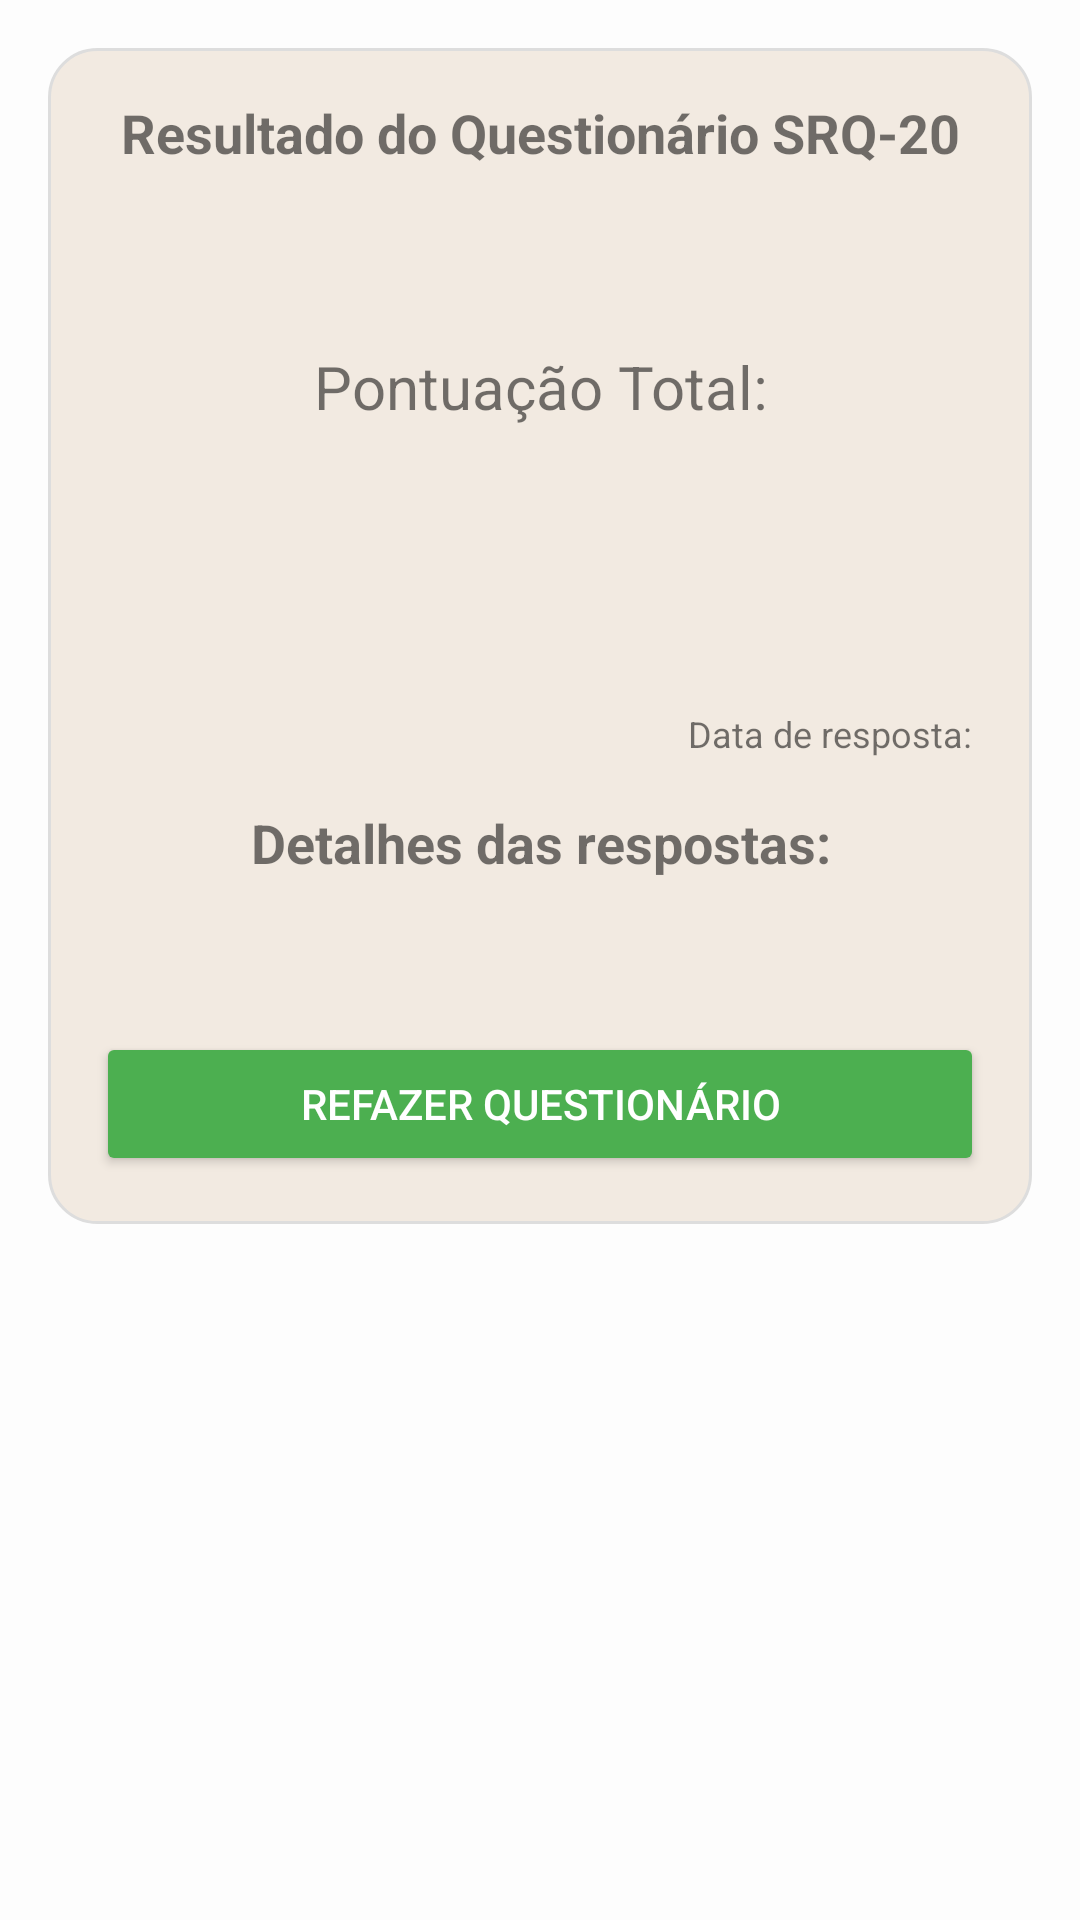

Write the Android layout XML for this screen, with the resource values it uses.
<!-- AndroidManifest.xml: application theme Theme.ArpanetsMobile -->
<!-- res/layout/activity_result.xml -->
<?xml version="1.0" encoding="utf-8"?>
<ScrollView xmlns:android="http://schemas.android.com/apk/res/android"
    xmlns:tools="http://schemas.android.com/tools"
    android:id="@+id/main"
    android:layout_width="match_parent"
    android:layout_height="match_parent"
    android:background="@color/background"
    android:layout_marginTop="26dp"
    android:paddingVertical="@dimen/activity_vertical_margin"
    android:paddingHorizontal="@dimen/activity_horizontal_margin"
    android:clipToPadding="false"
    tools:context=".ResultActivity" >

    <LinearLayout
        android:layout_width="match_parent"
        android:layout_height="wrap_content"
        android:orientation="vertical"
        android:background="@drawable/bg_card"
        android:padding="16dp" >

        
        <TextView
            android:layout_width="match_parent"
            android:layout_height="wrap_content"
            android:text="@string/result_title"
            android:textStyle="bold"
            android:textSize="18sp"
            android:gravity="center"
            android:layout_marginBottom="16dp" />

        <TextView
            android:id="@+id/tvResult"
            android:layout_width="match_parent"
            android:layout_height="wrap_content"
            android:textSize="20sp"
            android:gravity="center"
            android:layout_marginBottom="16dp" />

        <TextView
            android:layout_width="match_parent"
            android:layout_height="wrap_content"
            android:text="@string/result_score"
            android:textSize="20sp"
            android:gravity="center"
            android:layout_marginBottom="8dp" />
        <TextView
            android:id="@+id/tvResultAnswers"
            android:layout_width="match_parent"
            android:layout_height="wrap_content"
            android:textSize="20sp"
            android:gravity="center"
            android:layout_marginBottom="16dp" />

        <TextView
            android:id="@+id/tvResultPercents"
            android:layout_width="match_parent"
            android:layout_height="wrap_content"
            android:textSize="20sp"
            android:gravity="center"
            android:layout_marginBottom="16dp" />

        <LinearLayout
            android:layout_width="match_parent"
            android:layout_height="wrap_content"
            android:orientation="horizontal"
            android:gravity="end"
            android:layout_marginBottom="16dp" >

            <TextView
                android:layout_width="wrap_content"
                android:layout_height="wrap_content"
                android:text="@string/response_date"
                android:textSize="12sp"
                android:layout_marginEnd="4dp" />
            <TextView
                android:id="@+id/tvResultDate"
                android:layout_width="wrap_content"
                android:layout_height="wrap_content"
                android:textSize="12sp" />
        </LinearLayout>

        <TextView
            android:layout_width="match_parent"
            android:layout_height="wrap_content"
            android:text="@string/result_title2"
            android:textStyle="bold"
            android:textSize="18sp"
            android:gravity="center"
            android:layout_marginBottom="16dp" />
        <TextView
            android:id="@+id/tvAnswers"
            android:layout_width="match_parent"
            android:layout_height="wrap_content"
            android:lineSpacingExtra="8dp"
            android:layout_marginBottom="16dp" />

        
        <Button
            android:id="@+id/btnQuestionnaire"
            android:layout_width="match_parent"
            android:layout_height="wrap_content"
            android:text="@string/action_retest"
            android:backgroundTint="#4CAF50"
            android:textColor="@android:color/white" />
    </LinearLayout>
</ScrollView>
<!-- resources referenced by this layout -->
<resources>
  <color name="background">#FDFDFD</color>
  <dimen name="activity_horizontal_margin">16dp</dimen>
  <dimen name="activity_vertical_margin">16dp</dimen>
  <!-- drawable bg_card (drawable) -->
  <?xml version="1.0" encoding="utf-8"?>
  <shape xmlns:android="http://schemas.android.com/apk/res/android"
      android:shape="rectangle">
  
      <solid android:color="@color/card"/>
      <corners android:radius="16dp"/>
      <padding android:left="16dp" android:top="16dp" android:right="16dp" android:bottom="16dp"/>
      <stroke android:width="1dp" android:color="#DDDDDD"/>
  </shape>
  <string name="action_retest">Refazer Questionário</string>
  <string name="response_date">Data de resposta:</string>
  <string name="result_score">Pontuação Total:</string>
  <string name="result_title">Resultado do Questionário SRQ-20</string>
  <string name="result_title2">Detalhes das respostas:</string>
  <style name="Theme.ArpanetsMobile" parent="Theme.MaterialComponents.DayNight.DarkActionBar">
          
          <item name="colorPrimary">@color/tan</item>
          <item name="colorPrimaryVariant">@color/tan</item>
          <item name="colorOnPrimary">@color/white</item>
          
          <item name="colorSecondary">@color/teal_200</item>
          <item name="colorSecondaryVariant">@color/teal_700</item>
          <item name="colorOnSecondary">@color/black</item>
          
          <item name="android:statusBarColor">?attr/colorPrimaryVariant</item>
          
      </style>
  <color name="card">#F2EAE1</color>
  <color name="tan">#F2EAE1</color>
  <color name="white">#FFFFFFFF</color>
  <color name="teal_200">#FF03DAC5</color>
  <color name="teal_700">#FF018786</color>
  <color name="black">#FF000000</color>
</resources>
